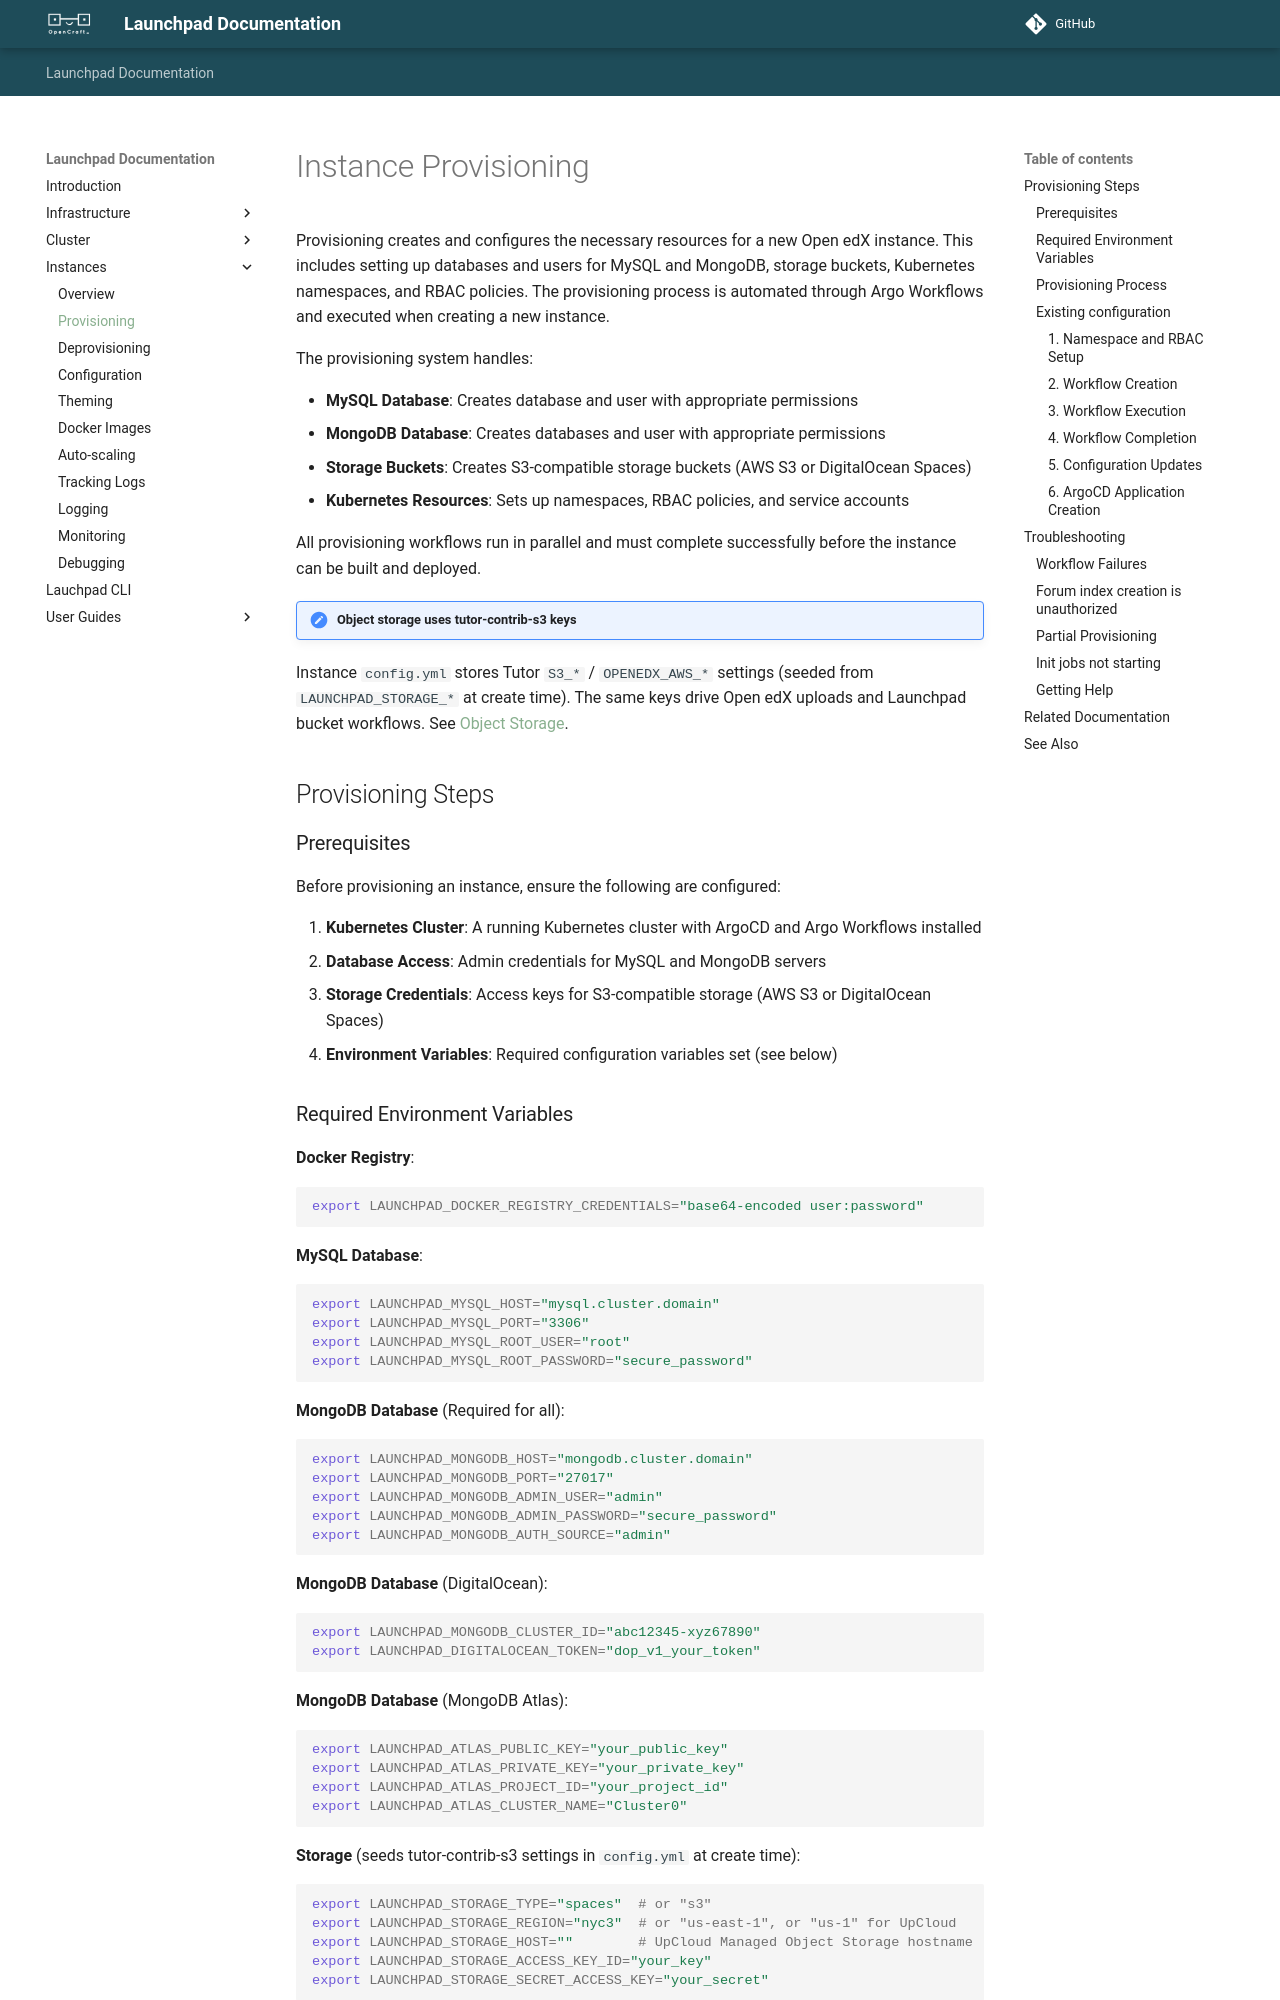

repository: open-craft/launchpad-cluster-template · page: instances/provisioning/index.html · generator: mkdocs

# Instance Provisioning

Provisioning creates and configures the necessary resources for a new Open edX instance. This includes setting up databases and users for MySQL and MongoDB, storage buckets, Kubernetes namespaces, and RBAC policies. The provisioning process is automated through Argo Workflows and executed when creating a new instance.

The provisioning system handles:

- **MySQL Database**: Creates database and user with appropriate permissions
- **MongoDB Database**: Creates databases and user with appropriate permissions
- **Storage Buckets**: Creates S3-compatible storage buckets (AWS S3 or DigitalOcean Spaces)
- **Kubernetes Resources**: Sets up namespaces, RBAC policies, and service accounts

All provisioning workflows run in parallel and must complete successfully before the instance can be built and deployed.

!!! note "Object storage uses tutor-contrib-s3 keys"
Instance `config.yml` stores Tutor `S3_*` / `OPENEDX_AWS_*` settings (seeded from `LAUNCHPAD_STORAGE_*` at create time). The same keys drive Open edX uploads and Launchpad bucket workflows. See [Object Storage](configuration.md#object-storage).

## Provisioning Steps

### Prerequisites

Before provisioning an instance, ensure the following are configured:

1. **Kubernetes Cluster**: A running Kubernetes cluster with ArgoCD and Argo Workflows installed
2. **Database Access**: Admin credentials for MySQL and MongoDB servers
3. **Storage Credentials**: Access keys for S3-compatible storage (AWS S3 or DigitalOcean Spaces)
4. **Environment Variables**: Required configuration variables set (see below)
